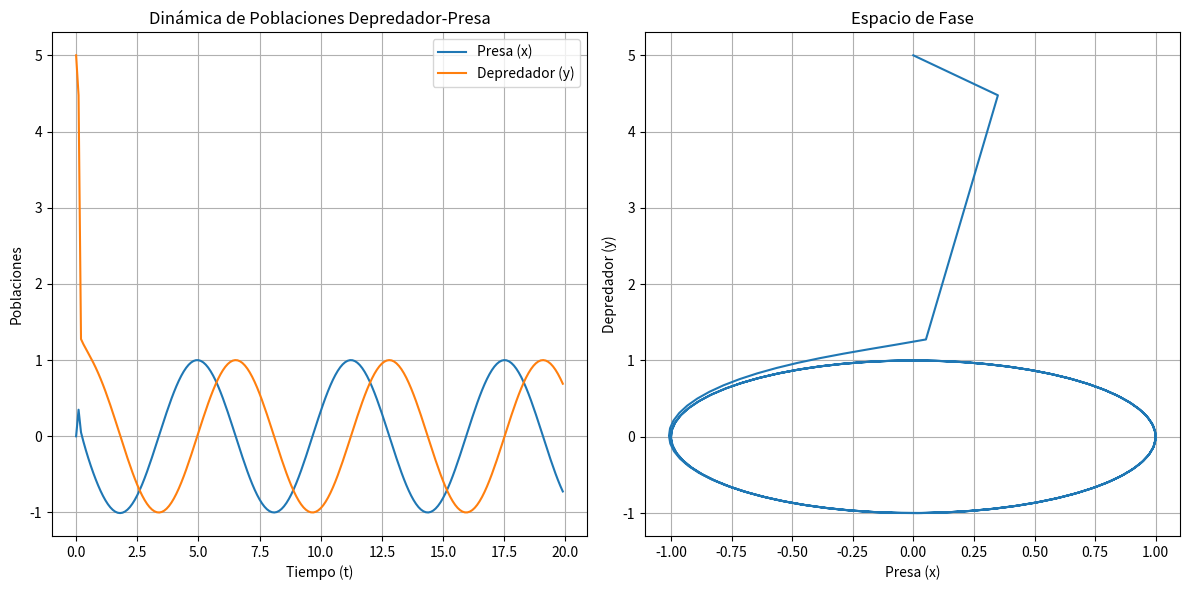

Recreate this plot in Python.
import numpy as np
import matplotlib.pyplot as plt
#x=u, y=v
def runge_kutta_predator_prey(p, q, r, s, x0, y0, h, t_final):
    t_values = [0]
    x_values = [x0]
    y_values = [y0]

    while t_values[-1] + h <= t_final:
        t = t_values[-1]
        x = x_values[-1]
        y = y_values[-1]

        fx = lambda x, y: -y + x *(1-x * x -y* y)
        fy = lambda x, y: x + y *(1-x * x -y* y)

        k1x = h * fx(x, y)
        k1y = h * fy(x, y)
        k2x = h * fx(x + 0.5 * k1x, y + 0.5 * k1y)
        k2y = h * fy(x + 0.5 * k1x, y + 0.5 * k1y)
        k3x = h * fx(x + 0.5 * k2x, y + 0.5 * k2y)
        k3y = h * fy(x + 0.5 * k2x, y + 0.5 * k2y)
        k4x = h * fx(x + k3x, y + k3y)
        k4y = h * fy(x + k3x, y + k3y)

        x_next = x + (k1x + 2 * k2x + 2 * k3x + k4x) / 6
        y_next = y + (k1y + 2 * k2y + 2 * k3y + k4y) / 6

        t_values.append(t + h)
        x_values.append(x_next)
        y_values.append(y_next)

    return t_values, x_values, y_values

# Parámetros y condiciones iniciales
p, q, r, s = 3, 1, 2, 1
x0, y0 = 0,5
h = 0.1
t_final = 20


# Resolver el sistema
t_values, x_values, y_values = runge_kutta_predator_prey(p, q, r, s, x0, y0, h, t_final)

# Graficar los resultados
plt.figure(figsize=(12, 6))
plt.subplot(1, 2, 1)
plt.plot(t_values, x_values, label='Presa (x)')
plt.plot(t_values, y_values, label='Depredador (y)')
plt.xlabel('Tiempo (t)')
plt.ylabel('Poblaciones')
plt.title('Dinámica de Poblaciones Depredador-Presa')
plt.legend()
plt.grid(True)

plt.subplot(1, 2, 2)
plt.plot(x_values, y_values)
plt.xlabel('Presa (x)')
plt.ylabel('Depredador (y)')
plt.title('Espacio de Fase')
plt.grid(True)

plt.tight_layout()
plt.show()



